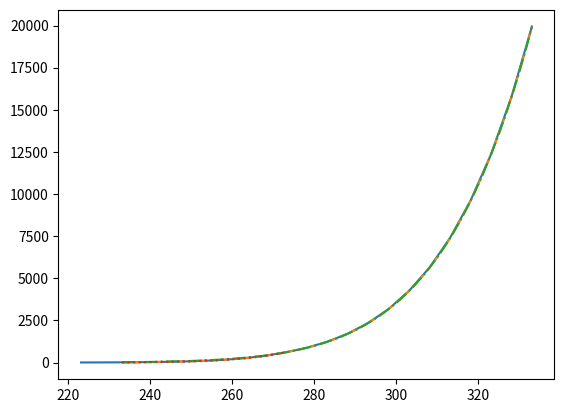

Generate this figure with matplotlib:
"""
NASA/CR-2004-212875 equations (as noted) implemented in SI units (kg, m, K, s, N)
"""
from math import log10
from scipy.interpolate import interp1d
from scipy.optimize import minimize_scalar

WATER_SPECIFIC_HEAT = 4220  # J/kg-K
ICE_SPECIFIC_HEAT = 2050  # J/kg-K
L_FREEZING = 334640  # J/kg (A.20)
L_EVAPORATION = 2500900  # J/kg
RATIO_MOLECULAR_WEIGHTS = 0.622  # water to air
T_MP = 273.15
WATER_DENSITY = 1000  # kg/m^3
PA_PER_MM_HG = 133.322
ICE_BULK_DENSITY = 917  # kg/m^3
R_WATER_VAPOR = 461.52  # J/kg-K


def calc_vapor_p_psi(tk):  # (A.8) and (A.9)
    dt = (tk - 273.15) * 1.8
    pv = 0.088586 + (
        dt
        * (
            3.5748e-3
            + (
                dt
                * (
                    6.3964e-5
                    + (
                        dt
                        * (
                            6.5919e-7
                            + (
                                dt
                                * (
                                    4.1880e-9
                                    + (dt * (1.5613e-11 + (dt * (2.6169e-14))))
                                )
                            )
                        )
                    )
                )
            )
        )
    )
    return pv


def calc_vapor_p(tk):  # (A.8) and (A.9)
    dt = tk - 273.15
    pv = 610.78 + (
        dt
        * (
            44.365
            + (
                dt
                * (
                    1.4289
                    + (
                        dt
                        * (
                            2.6506e-2
                            + (
                                dt
                                * (3.0312e-4 + (dt * (2.0341e-6 + (dt * (6.1368e-9)))))
                            )
                        )
                    )
                )
            )
        )
    )
    return pv


def calc_vapor_p_ice(tk):  # (A.10)
    dt = tk - 273.15
    pv = 610.92 + (
        dt
        * (
            50.347
            + (
                dt
                * (
                    1.8860
                    + (
                        dt
                        * (
                            4.1762e-2
                            + (
                                dt
                                * (5.8247e-4 + (dt * (4.8388e-6 + (dt * (1.8388e-8)))))
                            )
                        )
                    )
                )
            )
        )
    )
    return pv


def calc_diffusivity_water_vapor(tk, p):  # (A.4)
    return 2.11e-5 * (tk / 273.15) ** 1.94 * 101320 / p


def calc_vapor_pressure_gg(tk):
    """
    http://cires1.colorado.edu/~voemel/vp.html
    https://en.wikipedia.org/wiki/Goff%E2%80%93Gratch_equation
    :param tk:
    :return: saturated liquid water vapor pressure, Pa
    """
    PA_PER_H_PA = 100  # ratio Pa / hPa
    vp = PA_PER_H_PA * 10 ** (
        -7.90298 * (373.15 / tk - 1)
        + 5.02808 * log10(373.15 / tk)
        - 1.3816e-7 * (10 ** (11.344 * (1 - tk / 373.15)) - 1)
        + 8.1328e-3 * (10 ** (-3.49149 * (373.15 / tk - 1)) - 1)
        + log10(1013.246)
    )
    return vp


def calc_vapor_pressure_over_ice_gg(tk):
    """
    http://cires1.colorado.edu/~voemel/vp.html
    https://en.wikipedia.org/wiki/Goff%E2%80%93Gratch_equation
    :param tk:
    :return: saturated liquid water vapor pressure, Pa
    """
    PA_PER_H_PA = 100  # ratio Pa / hPa
    vp = PA_PER_H_PA * 10 ** (
        -9.09718 * (273.16 / tk - 1)
        -3.56654 * log10(273.16 / tk)
        +0.876793 * (1-tk/273.16)
        + log10(6.1071)
    )
    return vp


_smithsonian_tables_130_1933 = (  # TC, pv_mm_hg
    -50, .029,
    -45, .054,
    -40, .096,
    -35, .169,
    -30, .288,
    -25, .480,
    -24, .530,
    -23, .585,
    -22, .646,
    -21, .712,
    -20, .783,
    -19, .862,
    -18, .947,
    -17, 1.041,
    -16, 1.142,
    -15, 1.252,
    -14, 1.373,
    -10, 1.964,
    -5, 3.025,
    0, 4.58,
    5, 6.54,
    10, 9.21,
    15, 12.79,
    20, 17.55,
    25, 23.78,
    30, 31.86,
    35, 42.23,
    40, 55.40,
    45, 71.97,
    50, 92.6,
    55, 118.2,
    60, 149.6,
)
_tcs = _smithsonian_tables_130_1933[::2]
_tks = [_+273.15 for _ in _tcs]
_pvs_mm_hg = _smithsonian_tables_130_1933[1::2]
_pvs = [PA_PER_MM_HG*_ for _ in _pvs_mm_hg]
_log_tks = [log10(_) for _ in _tks]
_log_pvs = [log10(_) for _ in _pvs]
_log_pv_interpolator = interp1d(_log_tks, _log_pvs, kind='cubic')


def vapor_p_smithsonian_tables_1934(tk):
    """
    While not noted in the source,
    (https://babel.hathitrust.org/cgi/pt?id=wu.89055210611&view=1up&seq=237&skin=2021)
    this follows the vapor pressure over ice line at
    temperatures below 0C (273.15K)
    :param tk:
    :return:
    """
    pv = 10 ** _log_pv_interpolator(log10(tk))
    return pv


def find_tk_for_pv(pv, pv_function=calc_vapor_pressure_gg):

    def f(tk):
        return abs(pv-pv_function(tk))

    solution = minimize_scalar(f, bounds=[223.15, 333.15], method='bounded')
    tk = float('nan')
    if solution.success:
        tk = solution.x
    return tk


if __name__ == '__main__':
    import matplotlib.pyplot as plt
    plt.plot(_tks, _pvs)
    tks = [_+273.15 for _ in range(-40, 60+1, 1)]
    pvs = [vapor_p_smithsonian_tables_1934(tk) for tk in tks]
    plt.plot(tks, pvs, '--')
    pvs = [calc_vapor_pressure_gg(_) for _ in tks]
    plt.plot(tks, pvs, '-.')
    tks = [_+273.15 for _ in range(-40, 0+1, 1)]
    pvs = [calc_vapor_pressure_over_ice_gg(_) for _ in tks]
    plt.plot(tks, pvs, ':')
    plt.show()

